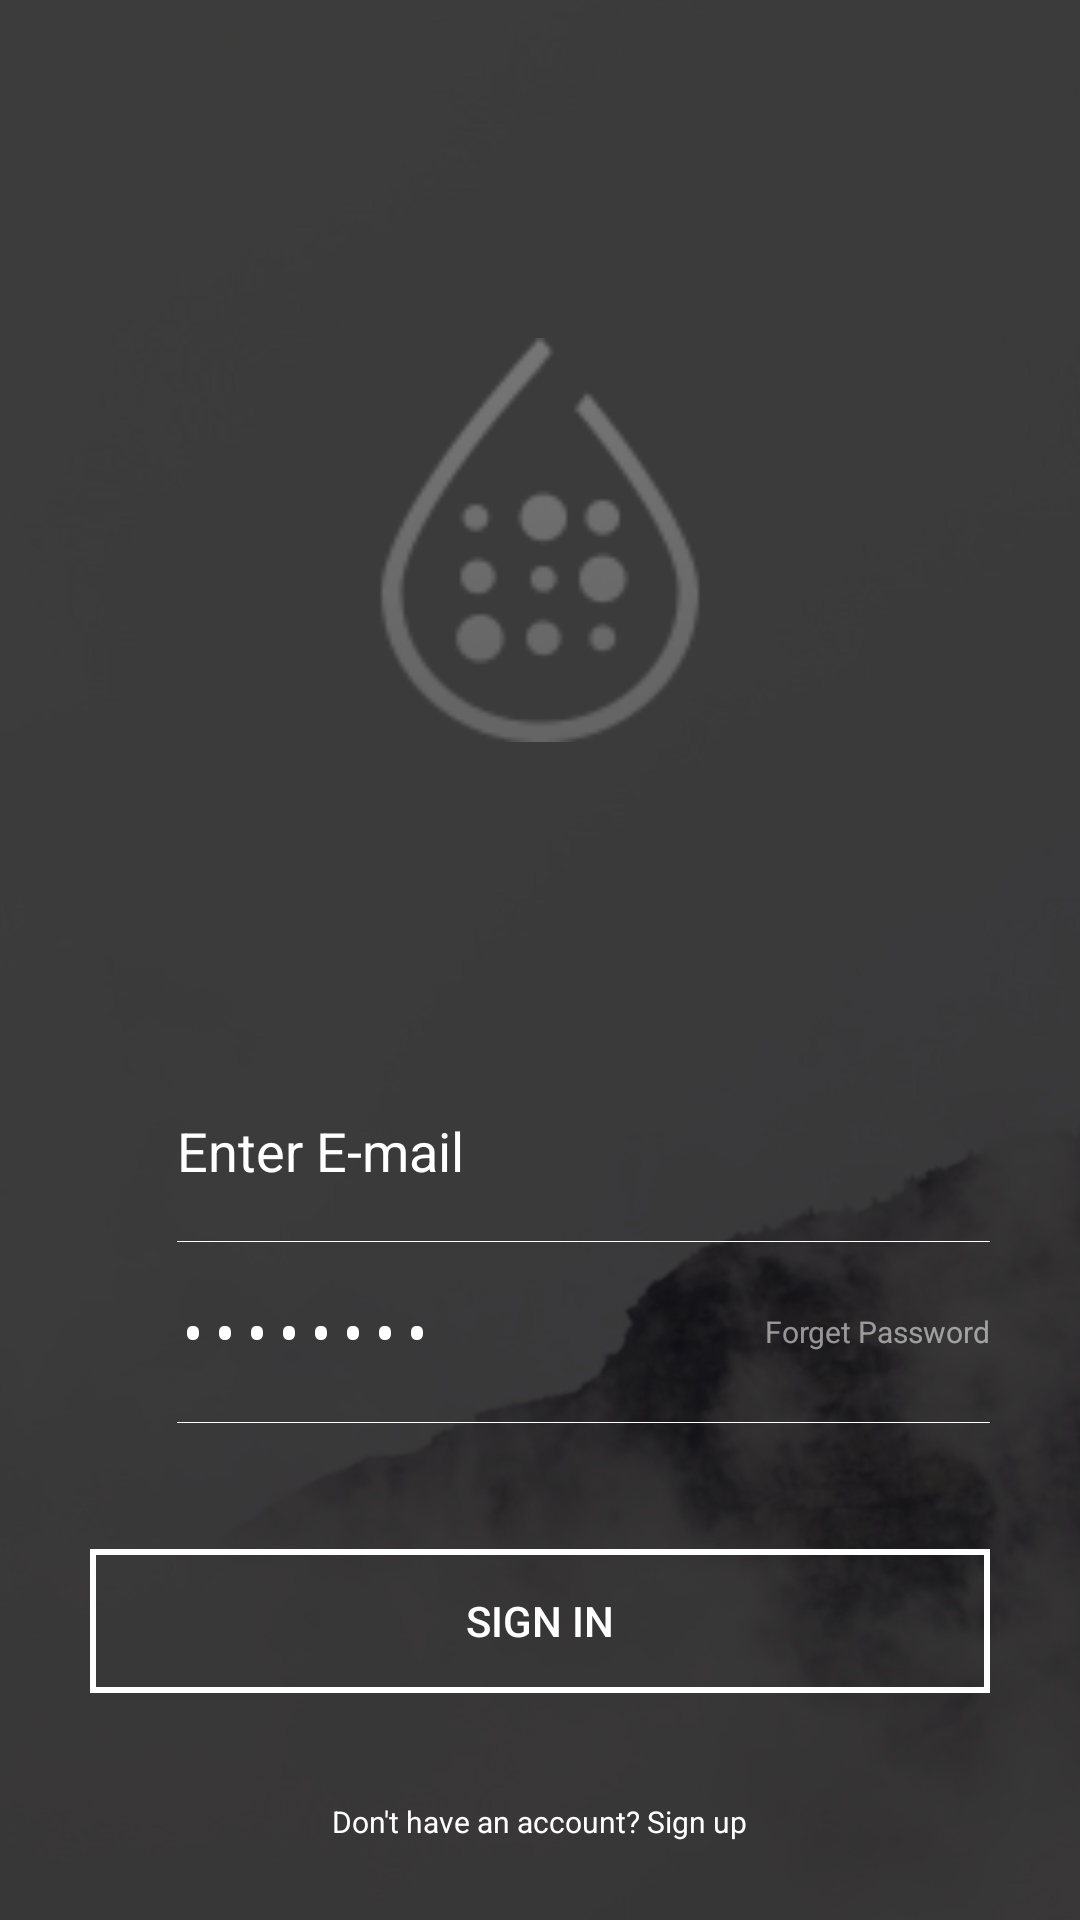

Write the Android layout XML for this screen, with the resource values it uses.
<!-- AndroidManifest.xml: activity theme ImageTranslucentTheme -->
<!-- res/layout/activity_signin.xml -->
<?xml version="1.0" encoding="utf-8"?>
<RelativeLayout xmlns:android="http://schemas.android.com/apk/res/android"
    android:layout_width="match_parent"
    android:layout_height="match_parent"
    android:background="@mipmap/bj_login"
    android:fitsSystemWindows="true">

    <ImageView
        android:layout_width="176dp"
        android:layout_height="176dp"
        android:layout_centerHorizontal="true"
        android:layout_marginTop="92dp"
        android:src="@mipmap/logo"
        android:transitionName="share_logo" />

    <TextView
        android:id="@+id/no_account_sign_up"
        android:layout_width="wrap_content"
        android:layout_height="wrap_content"
        android:layout_alignParentBottom="true"
        android:layout_centerHorizontal="true"
        android:layout_marginBottom="26dp"
        android:text="@string/no_account_sign_up"
        android:textColor="#fff"
        android:textSize="10sp" />

    <Button
        android:id="@+id/bt_signin"
        android:layout_width="300dp"
        android:layout_height="48dp"
        android:layout_above="@id/no_account_sign_up"
        android:layout_centerHorizontal="true"
        android:layout_marginBottom="36dp"
        android:background="@drawable/signin_bg_signinactivity"
        android:text="@string/sign_in"
        android:textColor="#fff"
        android:textSize="14sp" />

    <LinearLayout
        android:layout_width="match_parent"
        android:layout_height="wrap_content"
        android:layout_above="@id/bt_signin"
        android:layout_alignRight="@id/bt_signin"
        android:layout_marginBottom="42dp"
        android:layout_marginLeft="14dp"
        android:orientation="vertical">

        <LinearLayout
            android:layout_width="match_parent"
            android:layout_height="60dp">

            <ImageView
                android:layout_width="45dp"
                android:layout_height="44dp"
                android:layout_gravity="center_vertical"
                android:src="@mipmap/login_icon_email" />

            <EditText
                android:layout_width="0dp"
                android:layout_height="match_parent"
                android:layout_weight="1"
                android:background="@null"
                android:hint="Enter E-mail"
                android:textColor="#fff"
                android:textColorHint="#fff" />
        </LinearLayout>

        <View
            android:layout_width="match_parent"
            android:layout_height="1px"
            android:layout_marginLeft="45dp"
            android:background="#fff" />

        <LinearLayout
            android:layout_width="match_parent"
            android:layout_height="60dp">

            <ImageView
                android:layout_width="45dp"
                android:layout_height="44dp"
                android:layout_gravity="center_vertical"
                android:src="@mipmap/login_icon_password" />

            <EditText
                android:layout_width="0dp"
                android:layout_height="match_parent"
                android:layout_weight="1"
                android:background="@null"
                android:inputType="textPassword"
                android:text="password"
                android:textColor="#fff" />

            <TextView
                android:layout_width="wrap_content"
                android:layout_height="match_parent"
                android:gravity="center_vertical"
                android:text="@string/forget_password"
                android:textColor="#89ffffff"
                android:textSize="10sp" />
        </LinearLayout>

        <View
            android:layout_width="match_parent"
            android:layout_height="1px"
            android:layout_marginLeft="45dp"
            android:background="#fff" />
    </LinearLayout>


</RelativeLayout>
<!-- resources referenced by this layout -->
<resources>
  <!-- drawable signin_bg_signinactivity (drawable) -->
  <?xml version="1.0" encoding="utf-8"?>
  <selector xmlns:android="http://schemas.android.com/apk/res/android">
      <item android:drawable="@drawable/signin_bg_press" android:state_pressed="true" />
      <item android:drawable="@drawable/signin_bg_normal" />
  </selector>
  <!-- mipmap bj_login: png bitmap (mipmap-xhdpi, 118928 bytes) -->
  <!-- mipmap logo: png bitmap (mipmap-xhdpi, 4447 bytes) -->
  <string name="forget_password">Forget Password</string>
  <string name="no_account_sign_up">Don\'t have an account? Sign up</string>
  <string name="sign_in">Sign in</string>
  <style name="ImageTranslucentTheme" parent="AppTheme" />
  <!-- drawable signin_bg_press (drawable) -->
  <?xml version="1.0" encoding="utf-8"?>
  <shape xmlns:android="http://schemas.android.com/apk/res/android" android:dither="true" android:shape="rectangle">
      <stroke android:width="2dp" android:color="#87ffffff"/>
  </shape>
  <!-- drawable signin_bg_normal (drawable) -->
  <?xml version="1.0" encoding="utf-8"?>
  <shape xmlns:android="http://schemas.android.com/apk/res/android" android:dither="true" android:shape="rectangle">
      <stroke android:width="2dp" android:color="#fff"/>
  </shape>
  <style name="AppTheme" parent="Theme.AppCompat.Light.NoActionBar">
          
          
          
          
  
          <item name="colorPrimary">@color/colorAccent</item>
          <item name="colorPrimaryDark">#2E000000</item>
          <item name="colorAccent">@color/colorAccent</item>
      </style>
  <color name="colorAccent">#FF4081</color>
</resources>
